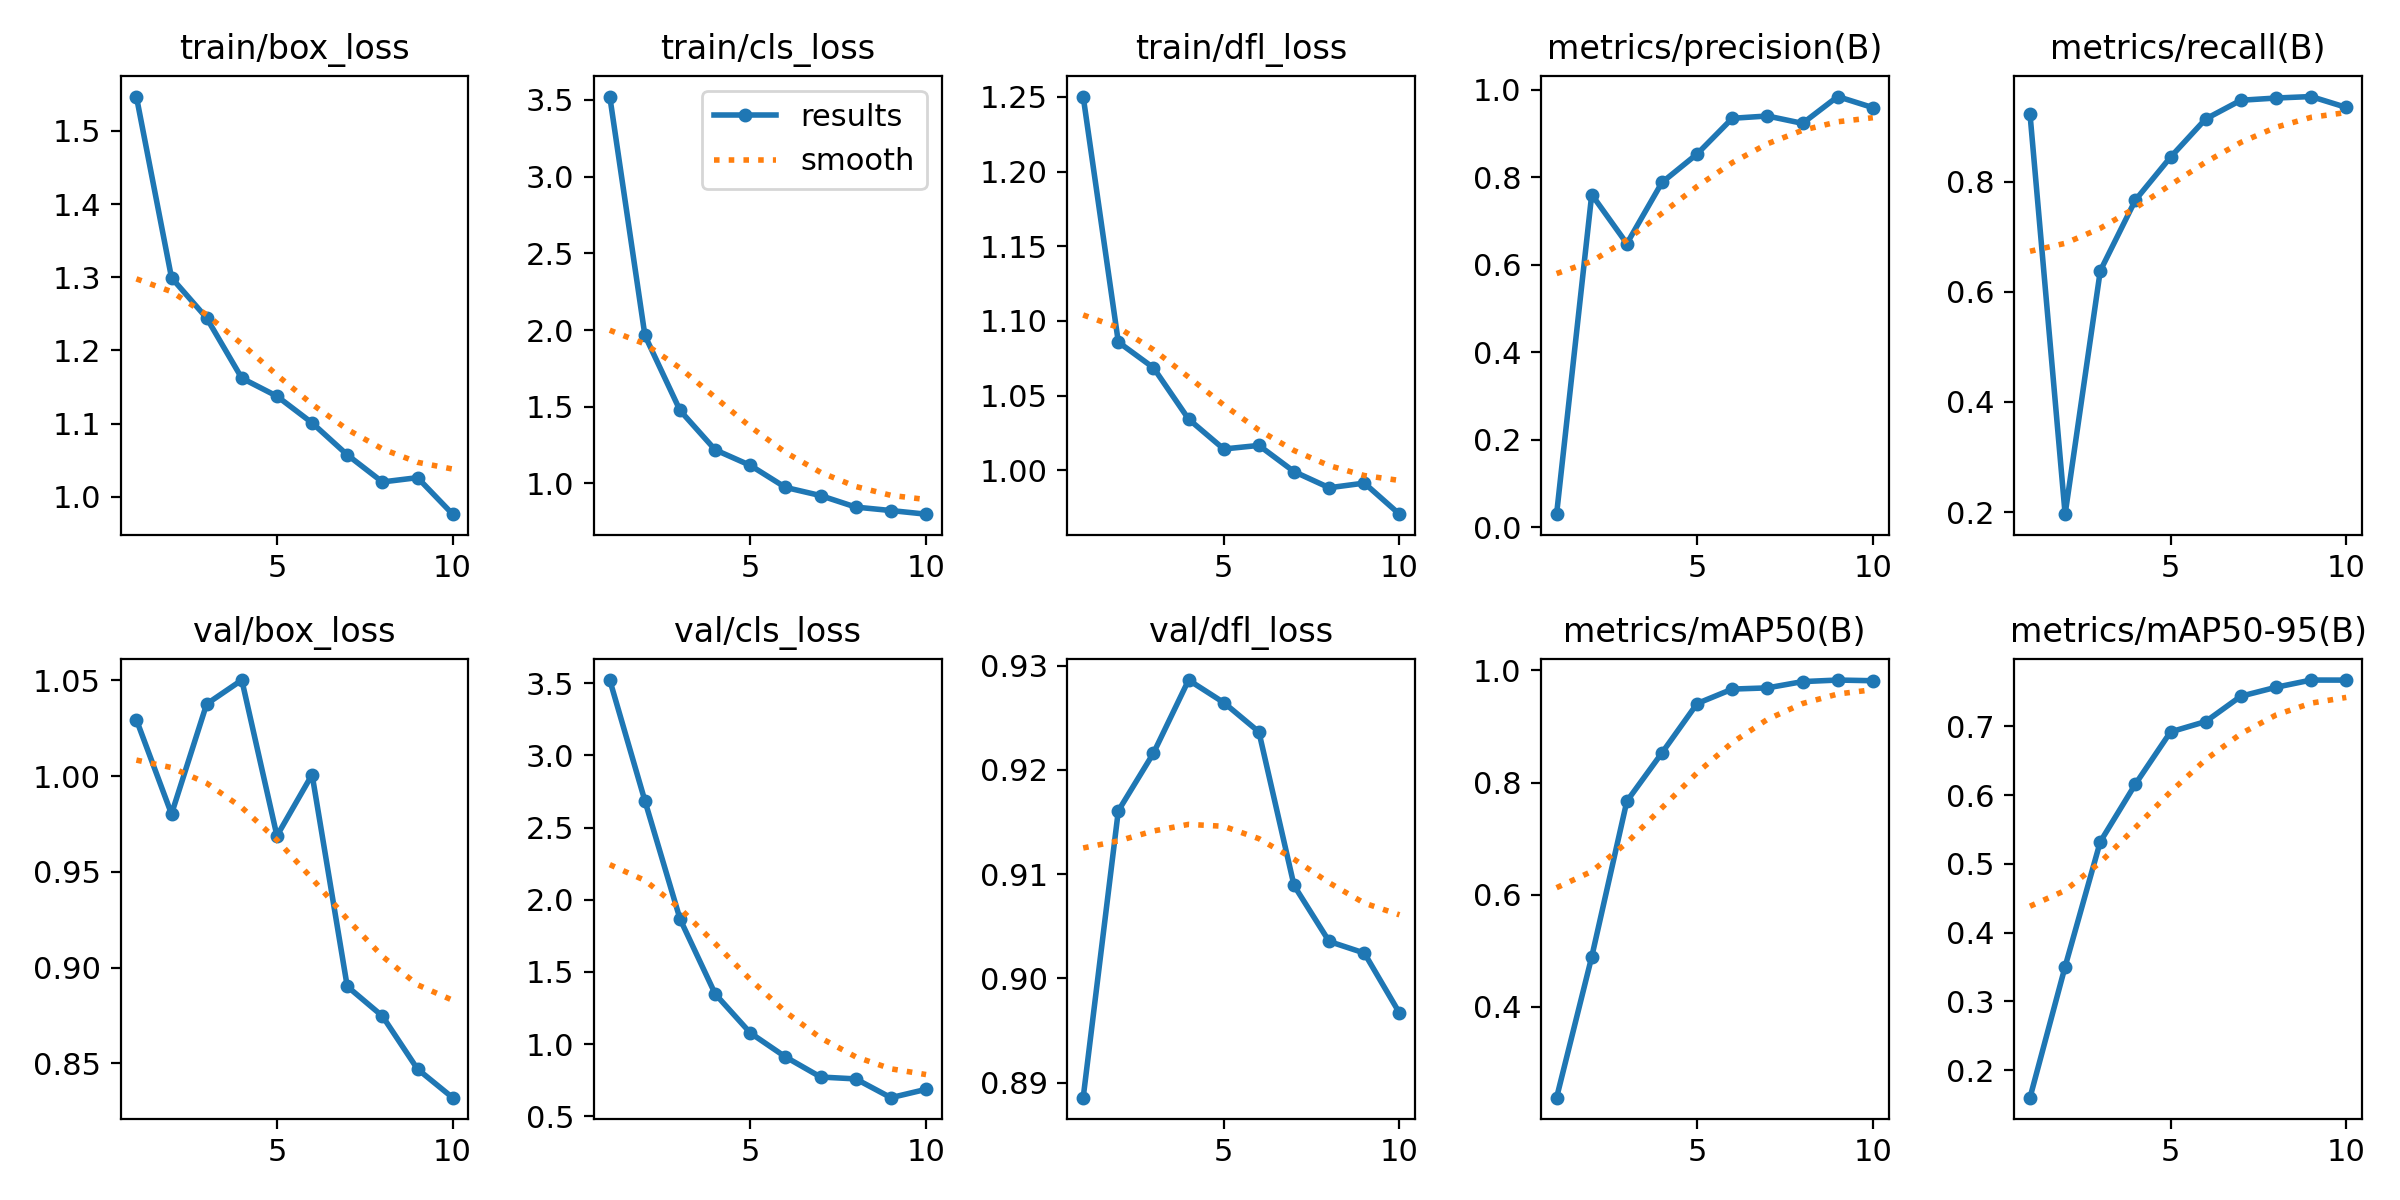

Source data for this figure (header and first rows):
epoch, train/box_loss, train/cls_loss, train/dfl_loss, metrics/precision(B), metrics/recall(B), metrics/mAP50(B), metrics/mAP50-95(B), val/box_loss, val/cls_loss, val/dfl_loss, lr/pg0, lr/pg1, lr/pg2
1, 1.547, 3.522, 1.25, 0.03009, 0.9229, 0.2382, 0.1597, 1.03, 3.522, 0.8886, 0.0001908, 0.0001908, 0.0001908
2, 1.299, 1.964, 1.086, 0.7602, 0.1963, 0.4892, 0.3505, 0.9802, 2.685, 0.9161, 0.0003485, 0.0003485, 0.0003485
3, 1.244, 1.476, 1.069, 0.6482, 0.6379, 0.7668, 0.5322, 1.038, 1.866, 0.9216, 0.0004674, 0.0004674, 0.0004674
4, 1.162, 1.219, 1.034, 0.7879, 0.7664, 0.853, 0.6161, 1.05, 1.347, 0.9286, 0.0004134, 0.0004134, 0.0004134
5, 1.137, 1.118, 1.014, 0.853, 0.8443, 0.9409, 0.6921, 0.9688, 1.077, 0.9265, 0.0003551, 0.0003551, 0.0003551
6, 1.101, 0.9743, 1.017, 0.9344, 0.9136, 0.9667, 0.7072, 1.001, 0.9105, 0.9236, 0.0002969, 0.0002969, 0.0002969
7, 1.057, 0.921, 0.9991, 0.9396, 0.9476, 0.9688, 0.744, 0.8902, 0.7712, 0.9089, 0.0002387, 0.0002387, 0.0002387
8, 1.02, 0.846, 0.9883, 0.9228, 0.9516, 0.98, 0.7571, 0.8747, 0.7582, 0.9035, 0.0001805, 0.0001805, 0.0001805
9, 1.026, 0.8235, 0.9914, 0.9841, 0.9543, 0.9828, 0.7676, 0.847, 0.6281, 0.9024, 0.0001223, 0.0001223, 0.0001223
10, 0.9763, 0.7998, 0.9706, 0.9588, 0.9346, 0.9816, 0.7675, 0.832, 0.6859, 0.8967, 6.4092e-05, 6.4092e-05, 6.4092e-05
